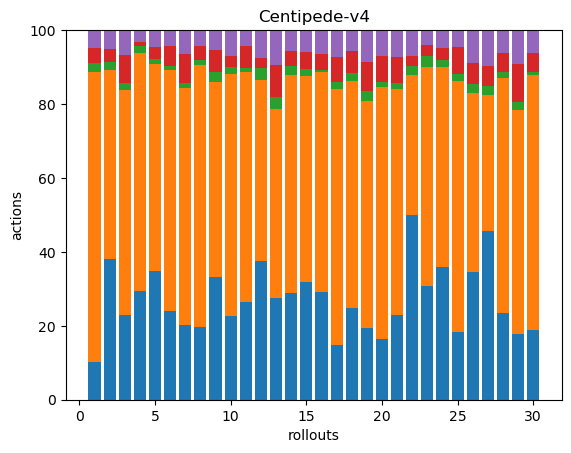

Source data for this figure (header and first rows):
23, 179, 6, 9, 11, 0, 0, 0, 0, 0, 0, 0, 0, 0, 0, 0, 0, 0
105, 140, 6, 10, 14, 0, 0, 0, 0, 0, 0, 0, 0, 0, 0, 0, 0, 0
72, 191, 6, 24, 21, 0, 0, 0, 0, 0, 0, 0, 0, 0, 0, 0, 0, 0
75, 165, 5, 3, 8, 0, 0, 0, 0, 0, 0, 0, 0, 0, 0, 0, 0, 0
98, 158, 4, 9, 13, 0, 0, 0, 0, 0, 0, 0, 0, 0, 0, 0, 0, 0
71, 194, 3, 16, 13, 0, 0, 0, 0, 0, 0, 0, 0, 0, 0, 0, 0, 0
57, 181, 4, 22, 18, 0, 0, 0, 0, 0, 0, 0, 0, 0, 0, 0, 0, 0
73, 264, 5, 14, 16, 0, 0, 0, 0, 0, 0, 0, 0, 0, 0, 0, 0, 0
61, 97, 5, 11, 10, 0, 0, 0, 0, 0, 0, 0, 0, 0, 0, 0, 0, 0
48, 138, 4, 6, 15, 0, 0, 0, 0, 0, 0, 0, 0, 0, 0, 0, 0, 0
85, 199, 3, 19, 14, 0, 0, 0, 0, 0, 0, 0, 0, 0, 0, 0, 0, 0
55, 72, 5, 4, 11, 0, 0, 0, 0, 0, 0, 0, 0, 0, 0, 0, 0, 0
50, 93, 6, 16, 17, 0, 0, 0, 0, 0, 0, 0, 0, 0, 0, 0, 0, 0
71, 144, 6, 10, 14, 0, 0, 0, 0, 0, 0, 0, 0, 0, 0, 0, 0, 0
64, 112, 4, 9, 12, 0, 0, 0, 0, 0, 0, 0, 0, 0, 0, 0, 0, 0
115, 233, 3, 17, 25, 0, 0, 0, 0, 0, 0, 0, 0, 0, 0, 0, 0, 0
31, 144, 4, 14, 15, 0, 0, 0, 0, 0, 0, 0, 0, 0, 0, 0, 0, 0
78, 192, 7, 18, 18, 0, 0, 0, 0, 0, 0, 0, 0, 0, 0, 0, 0, 0
45, 142, 6, 18, 20, 0, 0, 0, 0, 0, 0, 0, 0, 0, 0, 0, 0, 0
37, 154, 3, 16, 16, 0, 0, 0, 0, 0, 0, 0, 0, 0, 0, 0, 0, 0
57, 153, 4, 18, 18, 0, 0, 0, 0, 0, 0, 0, 0, 0, 0, 0, 0, 0
87, 66, 4, 5, 12, 0, 0, 0, 0, 0, 0, 0, 0, 0, 0, 0, 0, 0
87, 167, 8, 9, 11, 0, 0, 0, 0, 0, 0, 0, 0, 0, 0, 0, 0, 0
101, 153, 5, 9, 14, 0, 0, 0, 0, 0, 0, 0, 0, 0, 0, 0, 0, 0
49, 183, 5, 20, 12, 0, 0, 0, 0, 0, 0, 0, 0, 0, 0, 0, 0, 0
73, 102, 5, 12, 19, 0, 0, 0, 0, 0, 0, 0, 0, 0, 0, 0, 0, 0
76, 61, 4, 9, 16, 0, 0, 0, 0, 0, 0, 0, 0, 0, 0, 0, 0, 0
62, 167, 4, 14, 16, 0, 0, 0, 0, 0, 0, 0, 0, 0, 0, 0, 0, 0
33, 113, 4, 19, 17, 0, 0, 0, 0, 0, 0, 0, 0, 0, 0, 0, 0, 0
65, 238, 3, 18, 21, 0, 0, 0, 0, 0, 0, 0, 0, 0, 0, 0, 0, 0
